The GitHub repository Meisdy/abb-vision-quality-inspection contains a labelled image folder "Classifier" with 5 categories: blue correct, correct yellow, mix, red correct, yellow correct. Examples follow, each with its label.

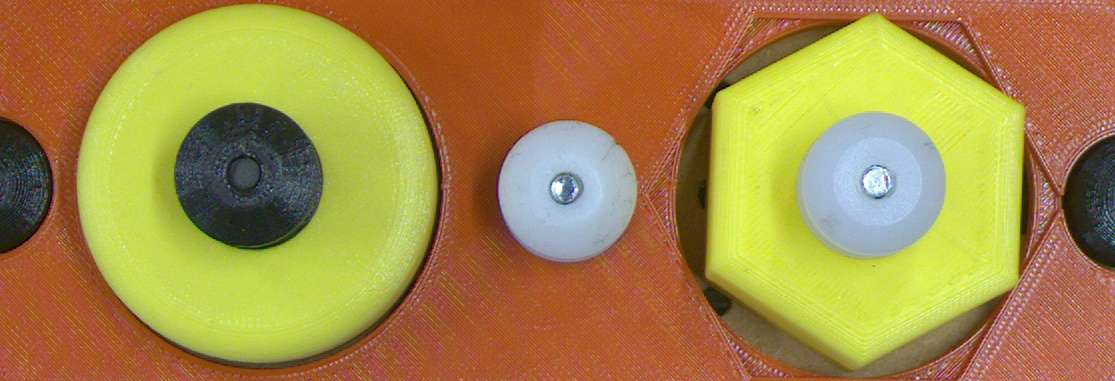
Label: mix

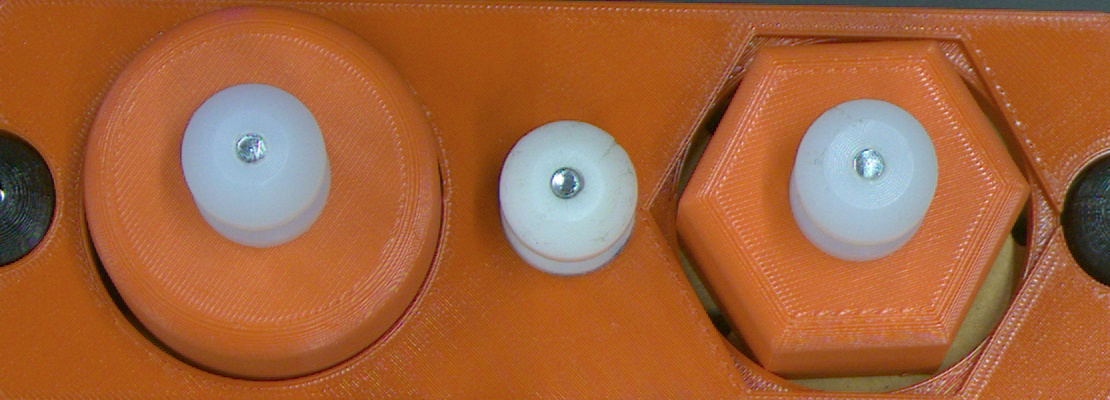
Label: red correct

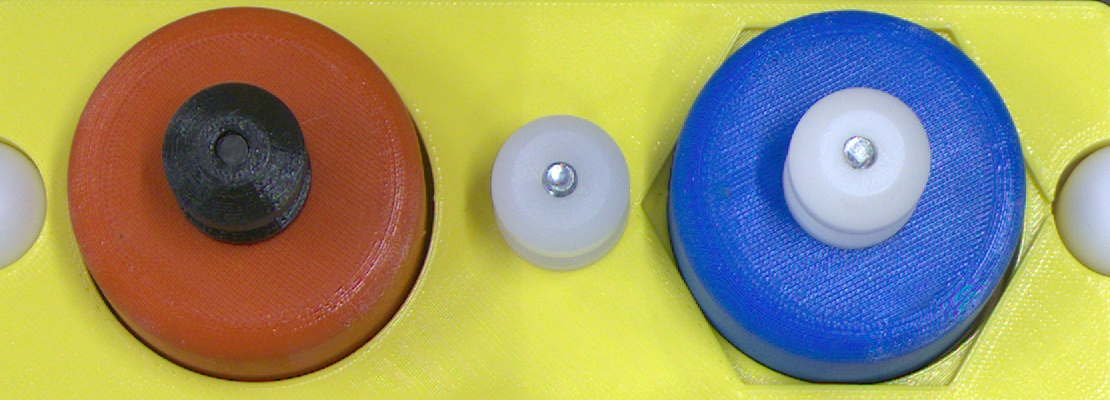
Label: mix

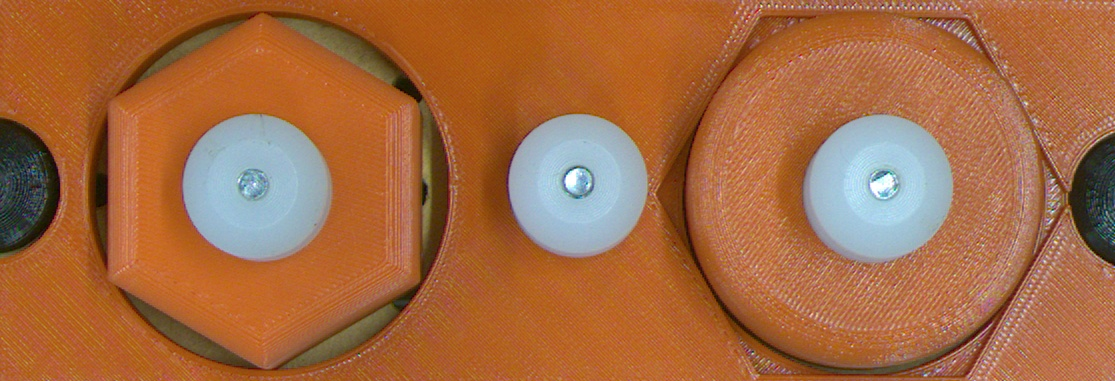
Label: mix

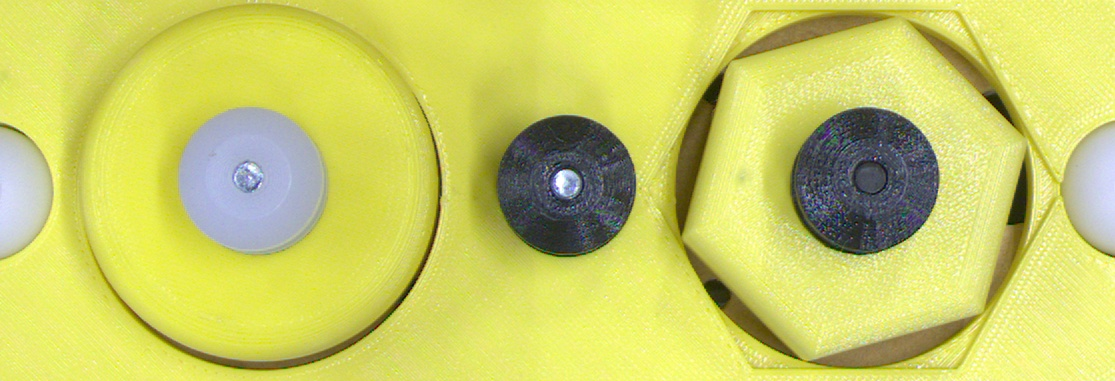
Label: yellow correct

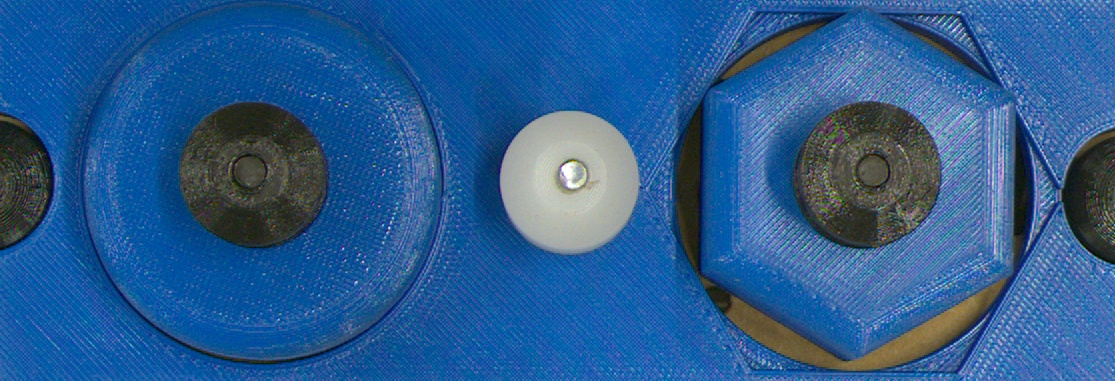
Label: blue correct
